38-way image classification set "fog" from GitHub (itskevinshi/comp-vision-project); label vocabulary: apple apple scab, apple black rot, apple cedar apple rust, apple healthy, blueberry healthy, cherry including sour powdery mildew, cherry including sour healthy, corn (maize) cercospora leaf spot gray leaf spot, corn common rust, corn northern leaf blight, corn healthy, grape black rot, grape esca black measles, grape leaf blight (isariopsis leaf spot), grape healthy, orange Huanglongbing citrus greening, peach bacterial spot, peach healthy, bell pepper bacterial spot, bell pepper healthy, potato early blight, potato late blight, potato healthy, raspberry healthy, soybean healthy, squash powdery mildew, strawberry leaf scorch, strawberry healthy, tomato bacterial spot, tomato early blight, tomato late blight, tomato leaf mold, tomato septoria leaf spot, tomato spider mites two spotted spider mite, tomato target spot, tomato yellow leaf curl virus, tomato mosaic virus, tomato healthy.

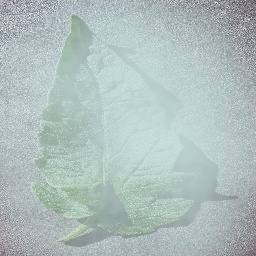
Label: tomato healthy

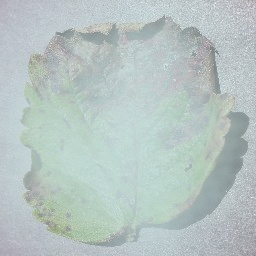
Label: strawberry leaf scorch

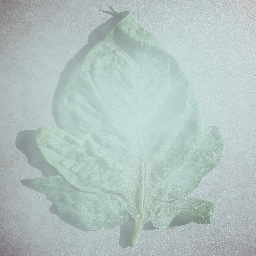
Label: tomato spider mites two spotted spider mite

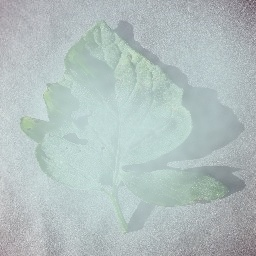
Label: tomato target spot

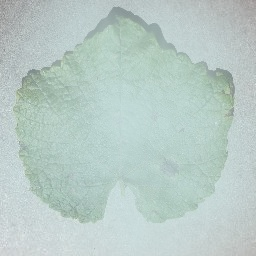
Label: grape leaf blight (isariopsis leaf spot)

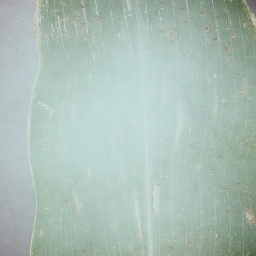
Label: corn (maize) cercospora leaf spot gray leaf spot
